3-way image classification set "processed_potato" from GitHub (nehasethii/potato-leaf-disease-prediction); label vocabulary: potato early blight, potato late blight, potato healthy.

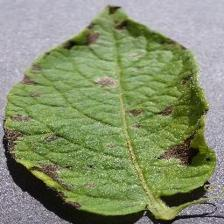
Label: potato early blight

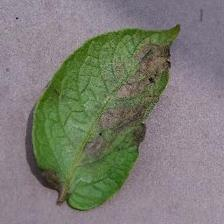
Label: potato late blight

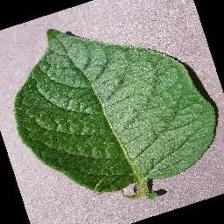
Label: potato healthy

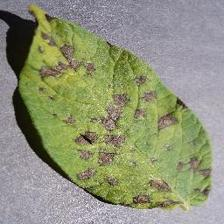
Label: potato early blight

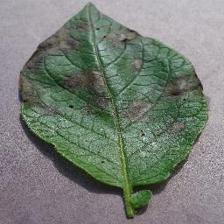
Label: potato late blight

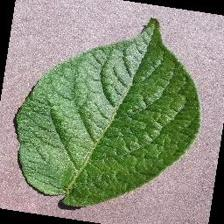
Label: potato healthy
